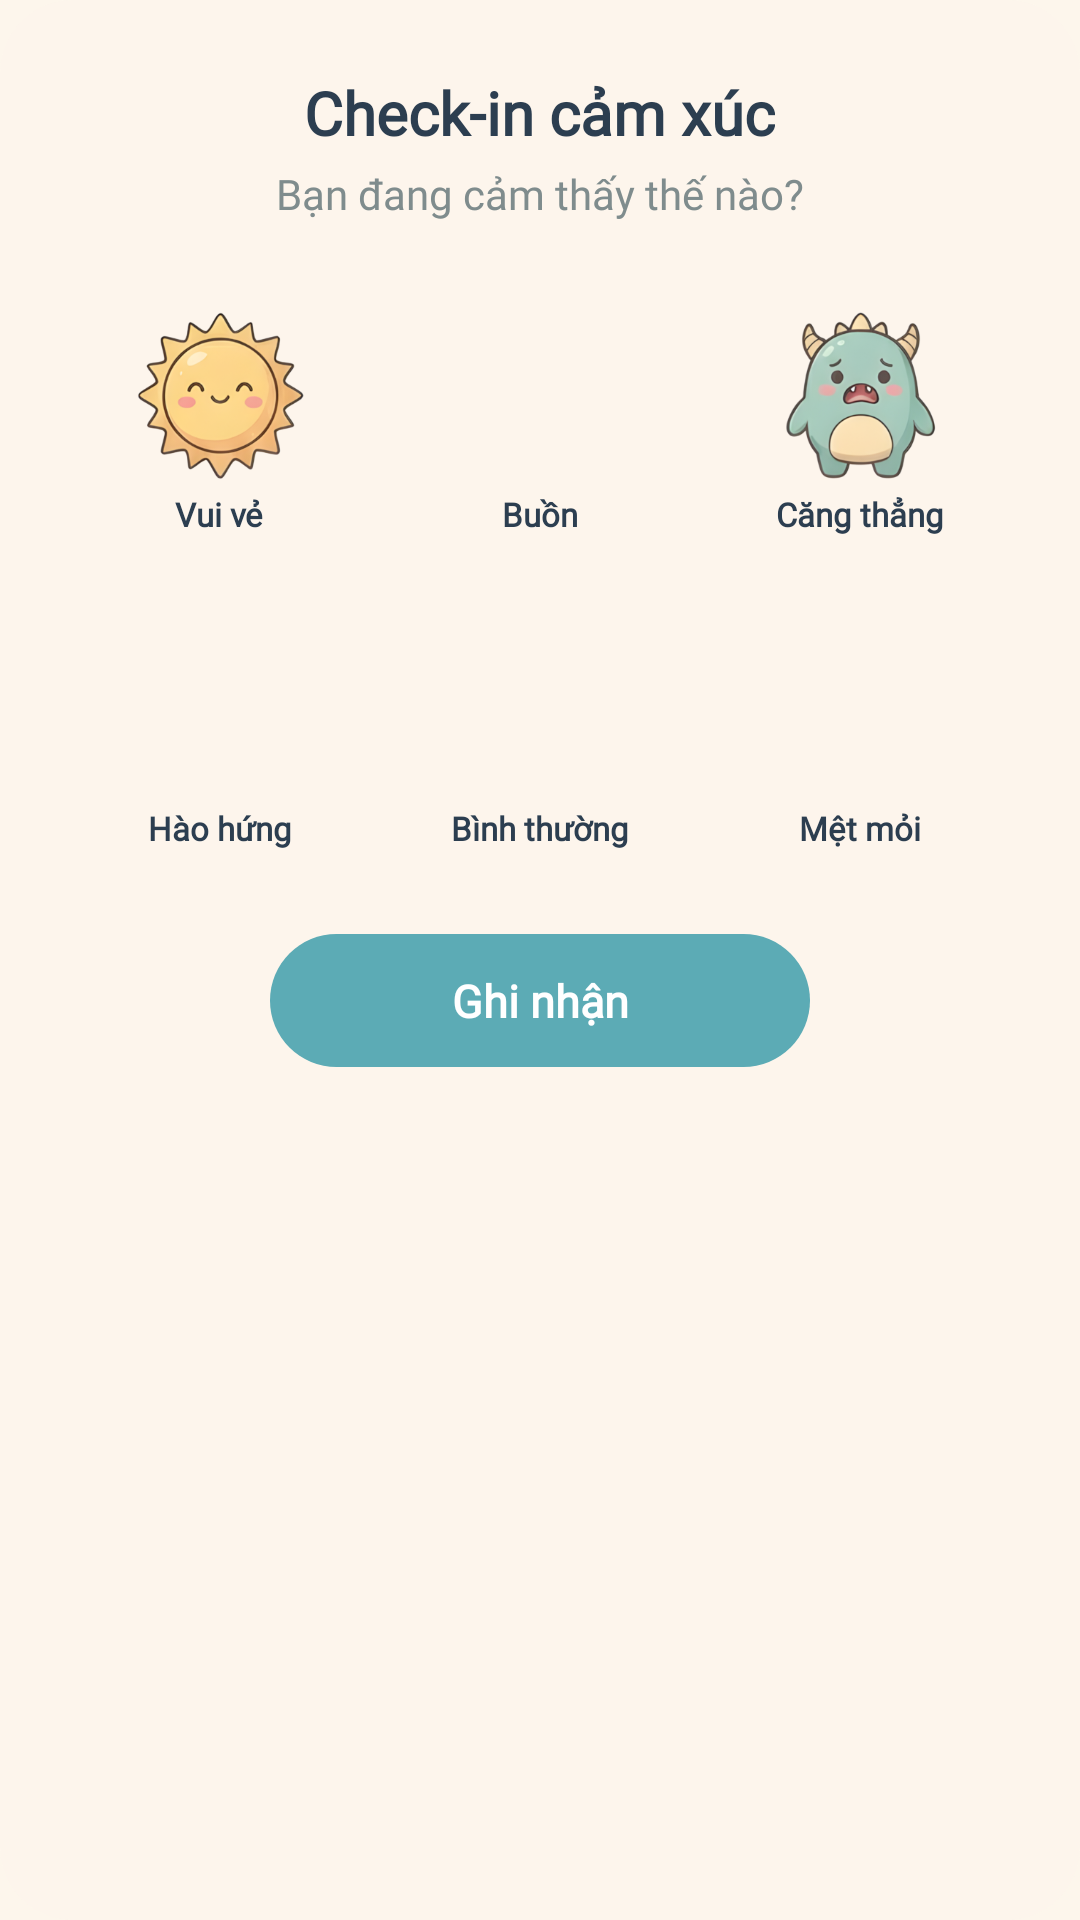

Here is an Android app screen rendered from its layout file. Give the layout XML and the strings, colors and styles it references.
<!-- AndroidManifest.xml: application theme Theme.Mind -->
<!-- res/layout/dialog_checkin.xml -->
<?xml version="1.0" encoding="utf-8"?>
<LinearLayout xmlns:android="http://schemas.android.com/apk/res/android"
    android:layout_width="match_parent"
    android:layout_height="wrap_content"
    android:background="@drawable/bg_card_overlay"
    android:gravity="center_horizontal"
    android:orientation="vertical"
    android:paddingHorizontal="20dp"
    android:paddingTop="24dp"
    android:paddingBottom="28dp">

    
    <TextView
        android:layout_width="wrap_content"
        android:layout_height="wrap_content"
        android:fontFamily="@font/nunito"
        android:text="@string/checkin_title"
        android:textColor="@color/text_primary"
        android:textSize="20sp"
        android:textStyle="bold" />

    
    <TextView
        android:layout_width="wrap_content"
        android:layout_height="wrap_content"
        android:layout_marginTop="4dp"
        android:fontFamily="@font/nunito"
        android:text="@string/checkin_subtitle"
        android:textColor="@color/text_secondary"
        android:textSize="14sp" />

    
    <LinearLayout
        android:layout_width="match_parent"
        android:layout_height="wrap_content"
        android:layout_marginTop="20dp"
        android:gravity="center"
        android:orientation="horizontal">

        
        <LinearLayout
            android:id="@+id/moodHappy"
            android:layout_width="0dp"
            android:layout_height="wrap_content"
            android:layout_weight="1"
            android:background="@drawable/bg_mood_circle"
            android:gravity="center"
            android:orientation="vertical"
            android:padding="10dp"
            android:layout_marginHorizontal="4dp">

            <ImageView
                android:layout_width="56dp"
                android:layout_height="56dp"
                android:adjustViewBounds="true"
                android:contentDescription="@null"
                android:scaleType="fitCenter"
                android:src="@drawable/ic_mood_happy" />

            <TextView
                android:layout_width="wrap_content"
                android:layout_height="wrap_content"
                android:layout_marginTop="4dp"
                android:fontFamily="@font/nunito"
                android:text="@string/checkin_mood_happy"
                android:textColor="@color/text_primary"
                android:textSize="11sp"
                android:textStyle="bold" />
        </LinearLayout>

        
        <LinearLayout
            android:id="@+id/moodSad"
            android:layout_width="0dp"
            android:layout_height="wrap_content"
            android:layout_weight="1"
            android:background="@drawable/bg_mood_circle"
            android:gravity="center"
            android:orientation="vertical"
            android:padding="10dp"
            android:layout_marginHorizontal="4dp">

            <ImageView
                android:layout_width="56dp"
                android:layout_height="56dp"
                android:adjustViewBounds="true"
                android:contentDescription="@null"
                android:scaleType="fitCenter"
                android:src="@drawable/ic_mood_sad" />

            <TextView
                android:layout_width="wrap_content"
                android:layout_height="wrap_content"
                android:layout_marginTop="4dp"
                android:fontFamily="@font/nunito"
                android:text="@string/checkin_mood_sad"
                android:textColor="@color/text_primary"
                android:textSize="11sp"
                android:textStyle="bold" />
        </LinearLayout>

        
        <LinearLayout
            android:id="@+id/moodStressed"
            android:layout_width="0dp"
            android:layout_height="wrap_content"
            android:layout_weight="1"
            android:background="@drawable/bg_mood_circle"
            android:gravity="center"
            android:orientation="vertical"
            android:padding="10dp"
            android:layout_marginHorizontal="4dp">

            <ImageView
                android:layout_width="56dp"
                android:layout_height="56dp"
                android:adjustViewBounds="true"
                android:contentDescription="@null"
                android:scaleType="fitCenter"
                android:src="@drawable/ic_mood_stressed" />

            <TextView
                android:layout_width="wrap_content"
                android:layout_height="wrap_content"
                android:layout_marginTop="4dp"
                android:fontFamily="@font/nunito"
                android:text="@string/checkin_mood_stressed"
                android:textColor="@color/text_primary"
                android:textSize="11sp"
                android:textStyle="bold" />
        </LinearLayout>
    </LinearLayout>

    
    <LinearLayout
        android:layout_width="match_parent"
        android:layout_height="wrap_content"
        android:layout_marginTop="10dp"
        android:gravity="center"
        android:orientation="horizontal">

        
        <LinearLayout
            android:id="@+id/moodExcited"
            android:layout_width="0dp"
            android:layout_height="wrap_content"
            android:layout_weight="1"
            android:background="@drawable/bg_mood_circle"
            android:gravity="center"
            android:orientation="vertical"
            android:padding="10dp"
            android:layout_marginHorizontal="4dp">

            <ImageView
                android:layout_width="56dp"
                android:layout_height="56dp"
                android:adjustViewBounds="true"
                android:contentDescription="@null"
                android:scaleType="fitCenter"
                android:src="@drawable/ic_mood_excited" />

            <TextView
                android:layout_width="wrap_content"
                android:layout_height="wrap_content"
                android:layout_marginTop="4dp"
                android:fontFamily="@font/nunito"
                android:text="@string/checkin_mood_excited"
                android:textColor="@color/text_primary"
                android:textSize="11sp"
                android:textStyle="bold" />
        </LinearLayout>

        
        <LinearLayout
            android:id="@+id/moodNeutral"
            android:layout_width="0dp"
            android:layout_height="wrap_content"
            android:layout_weight="1"
            android:background="@drawable/bg_mood_circle"
            android:gravity="center"
            android:orientation="vertical"
            android:padding="10dp"
            android:layout_marginHorizontal="4dp">

            <ImageView
                android:layout_width="56dp"
                android:layout_height="56dp"
                android:adjustViewBounds="true"
                android:contentDescription="@null"
                android:scaleType="fitCenter"
                android:src="@drawable/ic_mood_neutral" />

            <TextView
                android:layout_width="wrap_content"
                android:layout_height="wrap_content"
                android:layout_marginTop="4dp"
                android:fontFamily="@font/nunito"
                android:text="@string/checkin_mood_neutral"
                android:textColor="@color/text_primary"
                android:textSize="11sp"
                android:textStyle="bold" />
        </LinearLayout>

        
        <LinearLayout
            android:id="@+id/moodTired"
            android:layout_width="0dp"
            android:layout_height="wrap_content"
            android:layout_weight="1"
            android:background="@drawable/bg_mood_circle"
            android:gravity="center"
            android:orientation="vertical"
            android:padding="10dp"
            android:layout_marginHorizontal="4dp">

            <ImageView
                android:layout_width="56dp"
                android:layout_height="56dp"
                android:adjustViewBounds="true"
                android:contentDescription="@null"
                android:scaleType="fitCenter"
                android:src="@drawable/ic_mood_tired" />

            <TextView
                android:layout_width="wrap_content"
                android:layout_height="wrap_content"
                android:layout_marginTop="4dp"
                android:fontFamily="@font/nunito"
                android:text="@string/checkin_mood_tired"
                android:textColor="@color/text_primary"
                android:textSize="11sp"
                android:textStyle="bold" />
        </LinearLayout>
    </LinearLayout>

    
    <TextView
        android:id="@+id/btnCheckinVideo"
        android:layout_width="wrap_content"
        android:layout_height="wrap_content"
        android:layout_marginTop="18dp"
        android:fontFamily="@font/nunito"
        android:text="@string/checkin_video_btn"
        android:textColor="@color/accent_teal"
        android:textSize="14sp"
        android:textStyle="bold"
        android:visibility="gone" />

    
    <TextView
        android:id="@+id/btnCheckinConfirm"
        android:layout_width="180dp"
        android:layout_height="wrap_content"
        android:layout_marginTop="18dp"
        android:background="@drawable/bg_btn_primary"
        android:fontFamily="@font/nunito"
        android:gravity="center"
        android:paddingVertical="12dp"
        android:text="@string/checkin_btn_confirm"
        android:textColor="@android:color/white"
        android:textSize="15sp"
        android:textStyle="bold" />

</LinearLayout>
<!-- resources referenced by this layout -->
<resources>
  <color name="accent_teal">#5CABB5</color>
  <color name="text_primary">#2C3E50</color>
  <color name="text_secondary">#7F8C8D</color>
  <!-- drawable bg_btn_primary (drawable) -->
  <?xml version="1.0" encoding="utf-8"?>
  <ripple xmlns:android="http://schemas.android.com/apk/res/android"
      android:color="#205CABB5">
      <item>
          <shape android:shape="rectangle">
              <solid android:color="@color/accent_teal" />
              <corners android:radius="28dp" />
          </shape>
      </item>
  </ripple>
  <!-- drawable bg_card_overlay (drawable) -->
  <?xml version="1.0" encoding="utf-8"?>
  <shape xmlns:android="http://schemas.android.com/apk/res/android"
      android:shape="rectangle">
      <solid android:color="#F0FDF6EC" />
      <corners android:radius="24dp" />
  </shape>
  <!-- drawable bg_mood_circle (drawable) -->
  <?xml version="1.0" encoding="utf-8"?>
  <selector xmlns:android="http://schemas.android.com/apk/res/android">
      <item android:state_selected="true">
          <shape android:shape="rectangle">
              <solid android:color="#205CABB5" />
              <corners android:radius="16dp" />
              <stroke android:width="2.5dp" android:color="@color/accent_teal" />
          </shape>
      </item>
      <item>
          <shape android:shape="rectangle">
              <solid android:color="#00000000" />
              <corners android:radius="16dp" />
          </shape>
      </item>
  </selector>
  <!-- drawable ic_mood_happy: png bitmap (drawable, 76541 bytes) -->
  <string name="checkin_btn_confirm">Ghi nhận</string>
  <string name="checkin_mood_excited">Hào hứng</string>
  <string name="checkin_mood_happy">Vui vẻ</string>
  <string name="checkin_mood_neutral">Bình thường</string>
  <string name="checkin_mood_sad">Buồn</string>
  <string name="checkin_mood_stressed">Căng thẳng</string>
  <string name="checkin_mood_tired">Mệt mỏi</string>
  <string name="checkin_subtitle">Bạn đang cảm thấy thế nào?</string>
  <string name="checkin_title">Check-in cảm xúc</string>
  <string name="checkin_video_btn">Quay video 5 giây</string>
  <style name="Theme.Mind" parent="Base.Theme.Mind" />
  <style name="Base.Theme.Mind" parent="Theme.Material3.Light.NoActionBar">
          
          <item name="colorPrimary">@color/primary</item>
          <item name="colorPrimaryDark">@color/primary_dark</item>
          <item name="colorAccent">@color/accent_teal</item>
  
          
          <item name="android:windowBackground">@color/bg_cream</item>
          <item name="android:statusBarColor">@color/bg_cream</item>
          <item name="android:windowLightStatusBar">true</item>
  
          
          <item name="colorPrimaryContainer">@color/bg_cream</item>
          <item name="colorOnPrimary">@color/white</item>
          <item name="colorOnPrimaryContainer">@color/text_primary</item>
          <item name="colorSecondary">@color/accent_teal</item>
          <item name="colorSecondaryContainer">@color/bg_cream</item>
          <item name="colorOnSecondary">@color/white</item>
          <item name="colorOnSecondaryContainer">@color/text_primary</item>
          <item name="colorTertiary">@color/accent_teal</item>
          <item name="colorTertiaryContainer">@color/bg_cream</item>
          <item name="colorSurface">@color/bg_cream</item>
          <item name="colorSurfaceVariant">@color/bg_cream</item>
          <item name="colorOnSurface">@color/text_primary</item>
          <item name="colorOnSurfaceVariant">@color/text_secondary</item>
          <item name="colorOutline">@color/input_border</item>
  
          
          <item name="android:textColor">@color/text_primary</item>
          <item name="android:textColorPrimary">@color/text_primary</item>
          <item name="android:textColorSecondary">@color/text_secondary</item>
      </style>
  <color name="primary">#4A90D9</color>
  <color name="primary_dark">#3A7BC8</color>
  <color name="bg_cream">#FDF6EC</color>
  <color name="white">#FFFFFFFF</color>
  <color name="input_border">#B8D4E8</color>
</resources>
